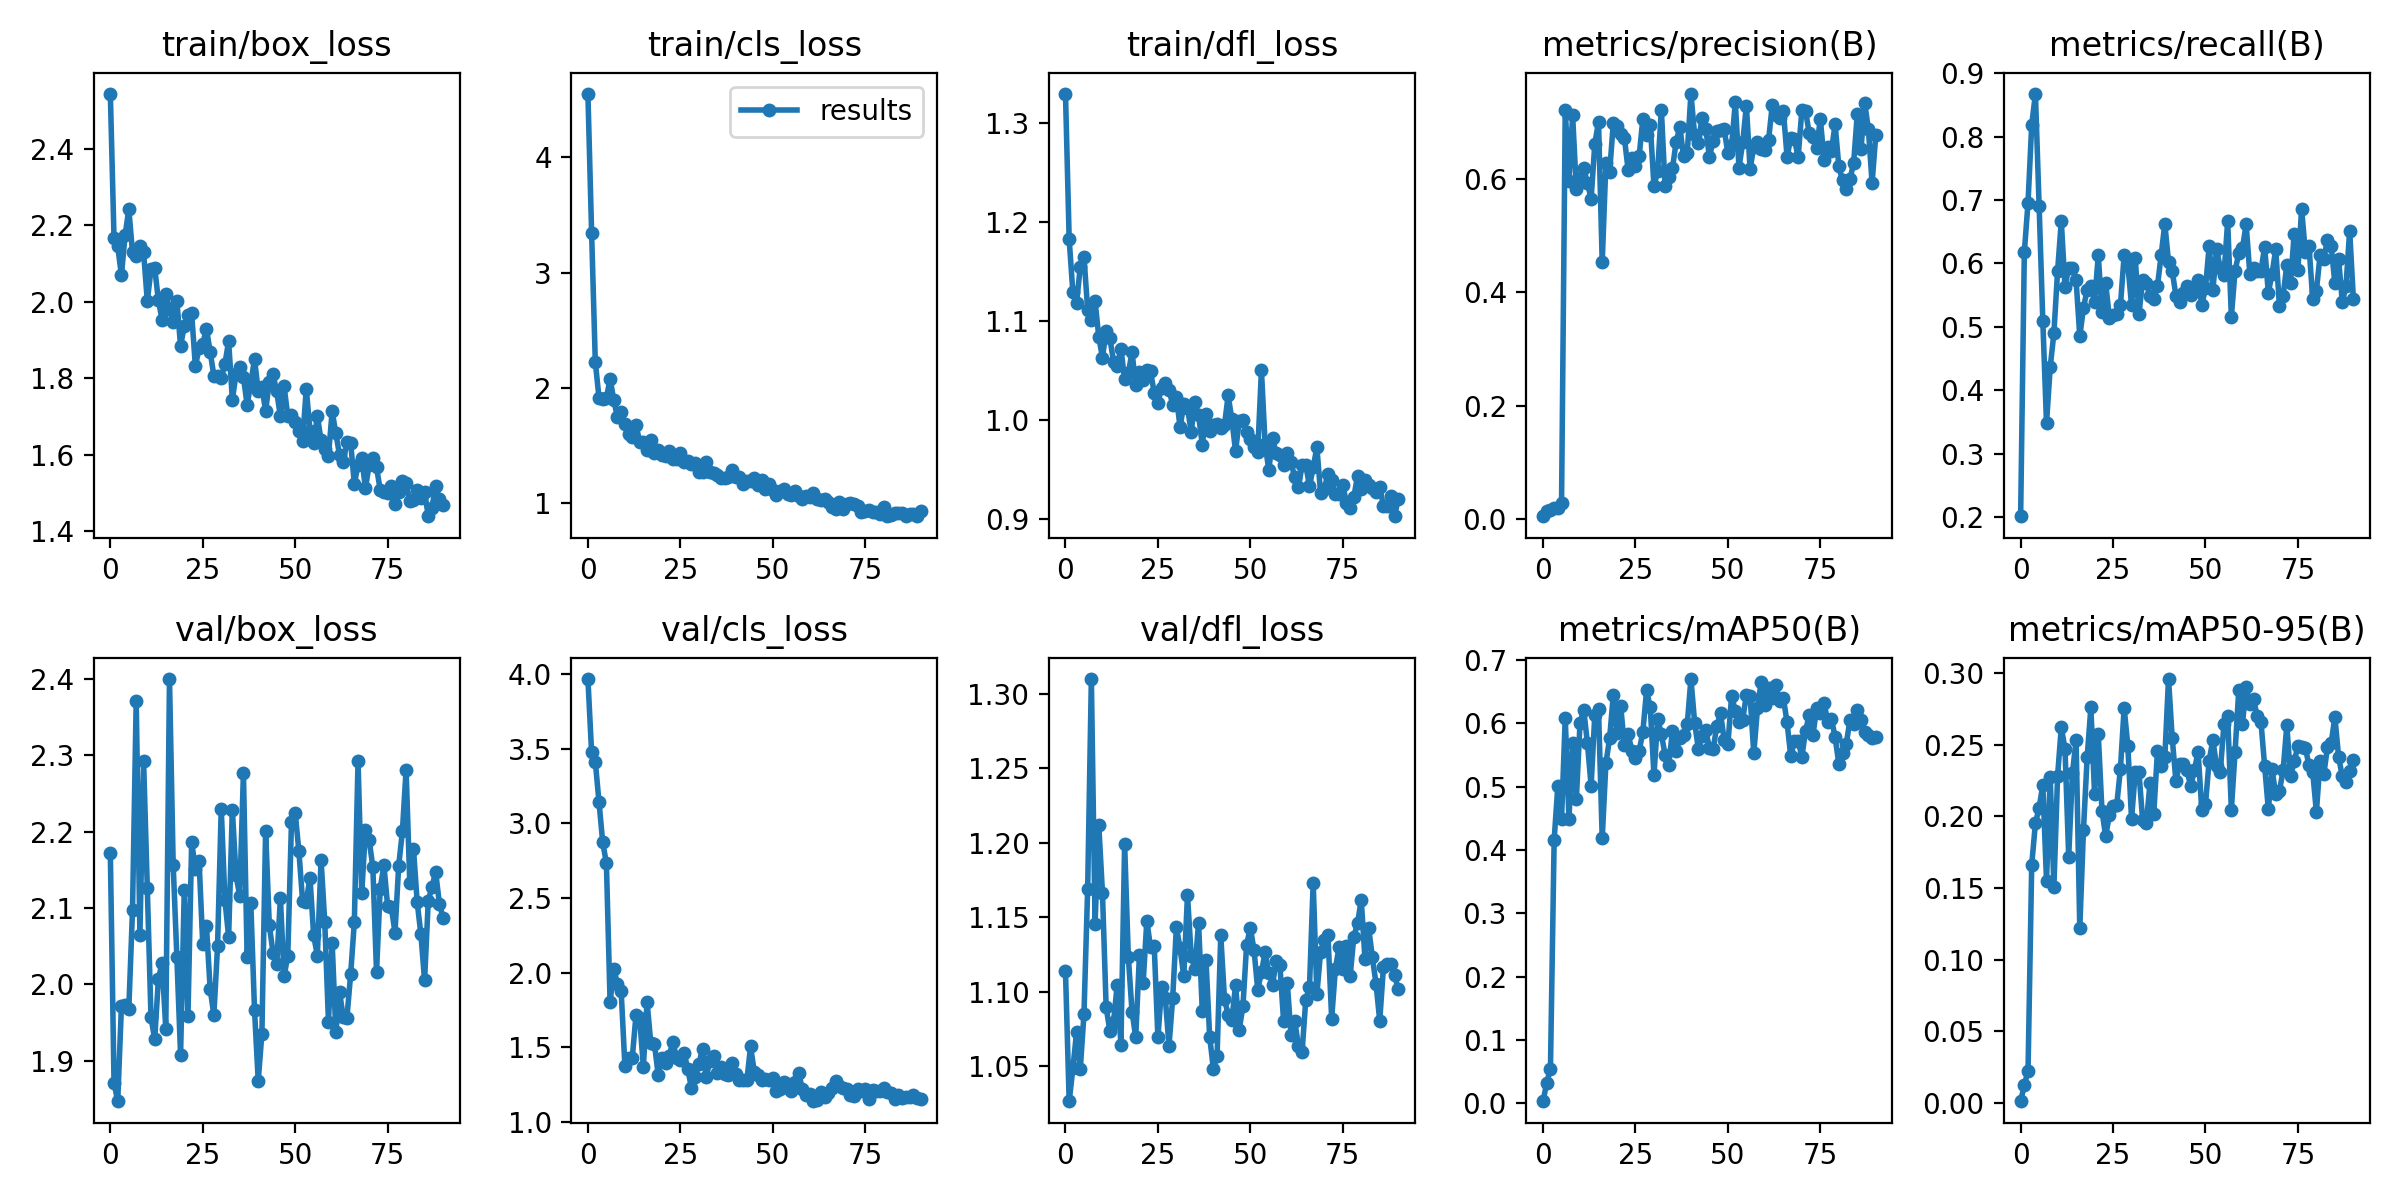

The file beside this chart, header and first rows:
epoch, train/box_loss, train/cls_loss, train/dfl_loss, metrics/precision(B), metrics/recall(B), metrics/mAP50(B), metrics/mAP50-95(B), val/box_loss, val/cls_loss, val/dfl_loss, lr/pg0, lr/pg1, lr/pg2
0, 2.544, 4.553, 1.33, 0.00456, 0.201, 0.00277, 0.00107, 2.171, 3.969, 1.114, 0.0883, 0.0013, 0.0013
1, 2.165, 3.348, 1.183, 0.014, 0.6177, 0.03263, 0.01253, 1.871, 3.476, 1.026, 0.07567, 0.002673, 0.002673
2, 2.144, 2.225, 1.129, 0.01578, 0.6961, 0.05415, 0.02218, 1.847, 3.414, 1.048, 0.06302, 0.004019, 0.004019
3, 2.07, 1.913, 1.118, 0.01856, 0.8186, 0.416, 0.1663, 1.972, 3.143, 1.073, 0.05034, 0.005337, 0.005337
4, 2.174, 1.902, 1.155, 0.01967, 0.8677, 0.5015, 0.1951, 1.973, 2.875, 1.048, 0.03763, 0.006627, 0.006627
5, 2.242, 1.908, 1.165, 0.02765, 0.6912, 0.4491, 0.206, 1.968, 2.734, 1.085, 0.02489, 0.007889, 0.007889
6, 2.129, 2.081, 1.111, 0.7222, 0.5098, 0.6088, 0.2219, 2.097, 1.803, 1.169, 0.01212, 0.009124, 0.009124
7, 2.118, 1.891, 1.101, 0.5972, 0.348, 0.4495, 0.155, 2.371, 2.027, 1.31, 0.009307, 0.009307, 0.009307
8, 2.145, 1.745, 1.12, 0.7122, 0.4366, 0.5694, 0.2273, 2.065, 1.924, 1.145, 0.009307, 0.009307, 0.009307
9, 2.129, 1.79, 1.084, 0.5823, 0.4902, 0.4801, 0.1508, 2.292, 1.876, 1.212, 0.009208, 0.009208, 0.009208
10, 2.001, 1.682, 1.063, 0.6016, 0.5882, 0.6006, 0.2283, 2.126, 1.378, 1.167, 0.009109, 0.009109, 0.009109
11, 2.084, 1.603, 1.09, 0.6194, 0.6667, 0.6217, 0.262, 1.957, 1.432, 1.089, 0.00901, 0.00901, 0.00901
12, 2.088, 1.575, 1.083, 0.5927, 0.5634, 0.5687, 0.2471, 1.928, 1.43, 1.074, 0.008911, 0.008911, 0.008911
13, 2.003, 1.674, 1.059, 0.5653, 0.5931, 0.5016, 0.1719, 2.007, 1.715, 1.08, 0.008812, 0.008812, 0.008812
14, 1.953, 1.534, 1.054, 0.6623, 0.5931, 0.6139, 0.2299, 2.028, 1.696, 1.105, 0.008713, 0.008713, 0.008713
15, 2.019, 1.528, 1.072, 0.7009, 0.5735, 0.6224, 0.253, 1.942, 1.371, 1.064, 0.008614, 0.008614, 0.008614
16, 1.981, 1.463, 1.041, 0.4529, 0.4853, 0.4182, 0.1219, 2.4, 1.805, 1.199, 0.008515, 0.008515, 0.008515
17, 1.946, 1.546, 1.047, 0.6282, 0.5301, 0.5368, 0.1907, 2.156, 1.53, 1.123, 0.008416, 0.008416, 0.008416
18, 2.001, 1.433, 1.068, 0.6118, 0.5588, 0.5762, 0.2413, 2.035, 1.524, 1.087, 0.008317, 0.008317, 0.008317
19, 1.884, 1.458, 1.036, 0.6987, 0.5637, 0.6448, 0.2759, 1.908, 1.317, 1.069, 0.008218, 0.008218, 0.008218
20, 1.936, 1.414, 1.049, 0.6941, 0.5392, 0.5841, 0.2155, 2.124, 1.43, 1.125, 0.008119, 0.008119, 0.008119
21, 1.966, 1.407, 1.04, 0.679, 0.6128, 0.6271, 0.2573, 1.958, 1.393, 1.106, 0.00802, 0.00802, 0.00802
22, 1.969, 1.447, 1.051, 0.6728, 0.5241, 0.5655, 0.2039, 2.187, 1.445, 1.147, 0.007921, 0.007921, 0.007921
23, 1.831, 1.378, 1.049, 0.6167, 0.5686, 0.584, 0.186, 2.151, 1.539, 1.13, 0.007822, 0.007822, 0.007822
24, 1.879, 1.379, 1.027, 0.6365, 0.5147, 0.5572, 0.201, 2.162, 1.427, 1.131, 0.007723, 0.007723, 0.007723
25, 1.89, 1.438, 1.017, 0.6231, 0.5186, 0.5452, 0.2075, 2.052, 1.417, 1.069, 0.007624, 0.007624, 0.007624
26, 1.929, 1.358, 1.033, 0.6406, 0.5196, 0.5564, 0.2079, 2.076, 1.463, 1.103, 0.007525, 0.007525, 0.007525
27, 1.869, 1.368, 1.038, 0.7066, 0.5343, 0.587, 0.2332, 1.994, 1.358, 1.096, 0.007426, 0.007426, 0.007426
28, 1.806, 1.337, 1.03, 0.6772, 0.6128, 0.652, 0.2756, 1.959, 1.229, 1.063, 0.007327, 0.007327, 0.007327
29, 1.804, 1.345, 1.016, 0.6957, 0.598, 0.6253, 0.249, 2.049, 1.302, 1.096, 0.007228, 0.007228, 0.007228
30, 1.8, 1.268, 1.023, 0.5876, 0.5343, 0.5179, 0.198, 2.23, 1.388, 1.143, 0.007129, 0.007129, 0.007129
31, 1.838, 1.27, 0.9925, 0.6142, 0.6088, 0.607, 0.2306, 2.11, 1.488, 1.129, 0.00703, 0.00703, 0.00703
32, 1.897, 1.356, 1.016, 0.7226, 0.5196, 0.5831, 0.2309, 2.062, 1.3, 1.11, 0.006931, 0.006931, 0.006931
33, 1.744, 1.266, 1.012, 0.5875, 0.5735, 0.5504, 0.1973, 2.228, 1.411, 1.165, 0.006832, 0.006832, 0.006832
34, 1.811, 1.256, 0.988, 0.6033, 0.5686, 0.5344, 0.195, 2.143, 1.445, 1.124, 0.006733, 0.006733, 0.006733
35, 1.829, 1.247, 1.018, 0.6187, 0.549, 0.5887, 0.2231, 2.116, 1.329, 1.115, 0.006634, 0.006634, 0.006634
36, 1.803, 1.215, 1.005, 0.6657, 0.5441, 0.5561, 0.2013, 2.277, 1.366, 1.146, 0.006535, 0.006535, 0.006535
37, 1.73, 1.218, 0.9749, 0.6917, 0.5637, 0.5777, 0.2452, 2.036, 1.321, 1.087, 0.006436, 0.006436, 0.006436
38, 1.787, 1.224, 1.006, 0.6403, 0.6128, 0.581, 0.235, 2.106, 1.314, 1.121, 0.006337, 0.006337, 0.006337
39, 1.851, 1.284, 0.9887, 0.6462, 0.6626, 0.5987, 0.241, 1.966, 1.393, 1.069, 0.006238, 0.006238, 0.006238
40, 1.766, 1.223, 0.9945, 0.7504, 0.6029, 0.6705, 0.2959, 1.874, 1.319, 1.048, 0.006139, 0.006139, 0.006139
41, 1.777, 1.228, 0.9959, 0.678, 0.5882, 0.6013, 0.2546, 1.935, 1.282, 1.056, 0.00604, 0.00604, 0.00604
42, 1.714, 1.168, 0.9919, 0.6638, 0.549, 0.5597, 0.2247, 2.201, 1.284, 1.138, 0.005941, 0.005941, 0.005941
43, 1.791, 1.187, 0.9946, 0.7081, 0.5392, 0.5804, 0.2364, 2.077, 1.281, 1.095, 0.005842, 0.005842, 0.005842
44, 1.81, 1.195, 1.025, 0.6887, 0.5532, 0.5898, 0.2368, 2.041, 1.506, 1.084, 0.005743, 0.005743, 0.005743
45, 1.765, 1.214, 1.001, 0.6391, 0.5637, 0.5607, 0.2321, 2.027, 1.337, 1.081, 0.005644, 0.005644, 0.005644
46, 1.7, 1.16, 0.9683, 0.6672, 0.5503, 0.5596, 0.2208, 2.112, 1.312, 1.104, 0.005545, 0.005545, 0.005545
47, 1.779, 1.197, 0.9993, 0.6841, 0.5588, 0.5958, 0.2323, 2.01, 1.279, 1.074, 0.005446, 0.005446, 0.005446
48, 1.7, 1.125, 0.9999, 0.6864, 0.5735, 0.6162, 0.2449, 2.038, 1.288, 1.09, 0.005347, 0.005347, 0.005347
49, 1.704, 1.166, 0.9874, 0.6875, 0.5343, 0.5737, 0.2042, 2.212, 1.284, 1.131, 0.005248, 0.005248, 0.005248
50, 1.685, 1.112, 0.9811, 0.6452, 0.5615, 0.567, 0.2086, 2.224, 1.294, 1.143, 0.005149, 0.005149, 0.005149
51, 1.662, 1.067, 0.973, 0.6593, 0.6274, 0.6435, 0.2389, 2.174, 1.205, 1.128, 0.00505, 0.00505, 0.00505
52, 1.636, 1.103, 0.9678, 0.7353, 0.5583, 0.6201, 0.2532, 2.109, 1.223, 1.101, 0.004951, 0.004951, 0.004951
53, 1.772, 1.122, 1.05, 0.62, 0.6226, 0.6021, 0.2349, 2.108, 1.269, 1.113, 0.004852, 0.004852, 0.004852
54, 1.663, 1.077, 0.9756, 0.6646, 0.5925, 0.6059, 0.231, 2.14, 1.253, 1.127, 0.004753, 0.004753, 0.004753
55, 1.63, 1.069, 0.9492, 0.7295, 0.5816, 0.6454, 0.2644, 2.064, 1.211, 1.113, 0.004654, 0.004654, 0.004654
56, 1.701, 1.1, 0.982, 0.6174, 0.6667, 0.6428, 0.2696, 2.038, 1.267, 1.105, 0.004555, 0.004555, 0.004555
57, 1.638, 1.062, 0.9661, 0.6569, 0.5162, 0.5528, 0.2046, 2.163, 1.332, 1.121, 0.004456, 0.004456, 0.004456
58, 1.616, 1.033, 0.9643, 0.6657, 0.5882, 0.6239, 0.2448, 2.082, 1.22, 1.118, 0.004357, 0.004357, 0.004357
59, 1.597, 1.063, 0.954, 0.6522, 0.6159, 0.6657, 0.2879, 1.951, 1.178, 1.08, 0.004258, 0.004258, 0.004258
... 31 more rows
